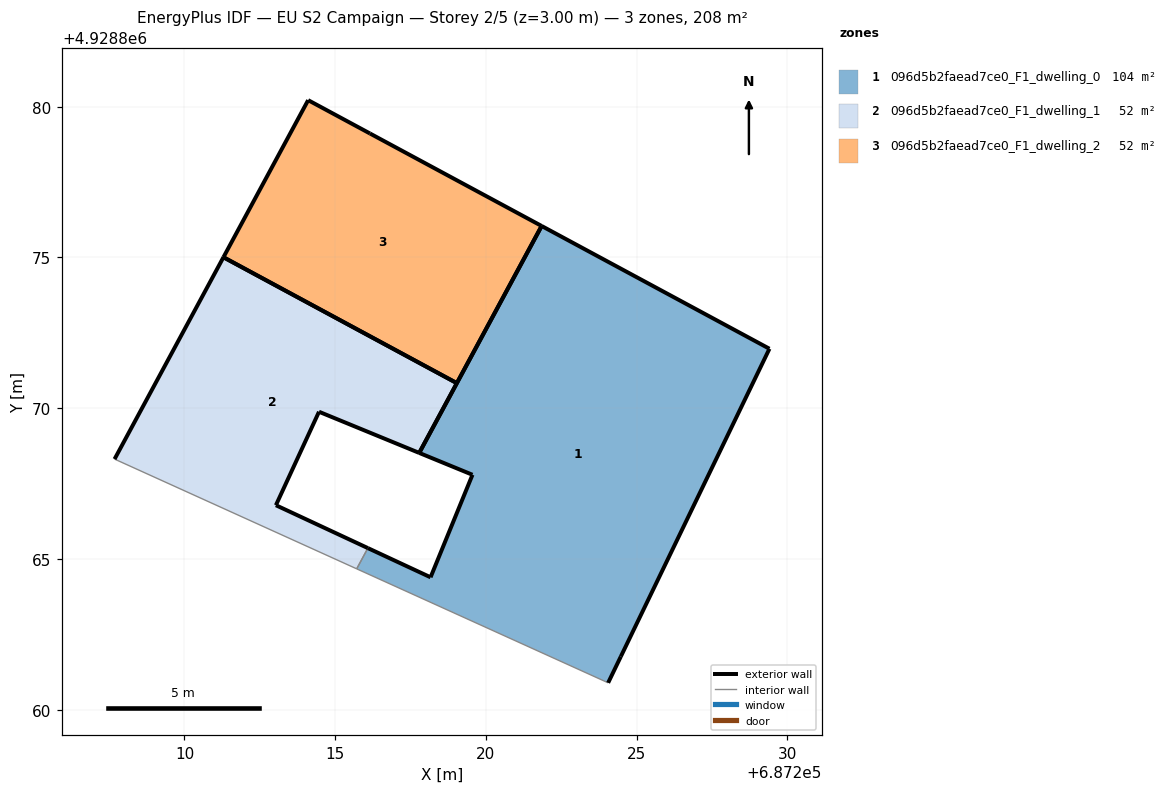
=== STOREY PLAN SPEC (per zone: floor XY polygon, exterior-wall plan segments, windows/doors) ===
zone 1: 096d5b2faead7ce0_F1_dwelling_0  (104.2 m²)
  floor: (687224.47, 4928861.76) (687229.40, 4928871.97) (687221.85, 4928876.04) (687217.79, 4928868.51) (687219.55, 4928867.79) (687218.16, 4928864.39) (687216.08, 4928865.36) (687215.71, 4928864.67) (687224.05, 4928860.89)
  exterior wall: (687216.08, 4928865.36) – (687218.16, 4928864.39)  [2.3 m]
  exterior wall: (687218.16, 4928864.39) – (687219.55, 4928867.79)  [3.7 m]
  exterior wall: (687219.55, 4928867.79) – (687217.79, 4928868.51)  [1.9 m]
  exterior wall: (687217.79, 4928868.51) – (687221.85, 4928876.04)  [8.6 m]
  exterior wall: (687221.85, 4928876.04) – (687229.40, 4928871.97)  [8.6 m]
  exterior wall: (687229.40, 4928871.97) – (687224.47, 4928861.76)  [11.3 m]
  exterior wall: (687224.47, 4928861.76) – (687224.05, 4928860.89)  [1.0 m]
  interior walls: 2
zone 2: 096d5b2faead7ce0_F1_dwelling_1  (52.1 m²)
  floor: (687216.08, 4928865.36) (687213.03, 4928866.78) (687214.46, 4928869.88) (687217.79, 4928868.51) (687219.03, 4928870.83) (687211.29, 4928875.00) (687207.68, 4928868.31) (687215.71, 4928864.67)
  exterior wall: (687213.03, 4928866.78) – (687216.08, 4928865.36)  [3.4 m]
  exterior wall: (687207.68, 4928868.31) – (687211.29, 4928875.00)  [7.6 m]
  exterior wall: (687219.04, 4928870.83) – (687217.79, 4928868.51)  [2.6 m]
  exterior wall: (687217.79, 4928868.51) – (687214.46, 4928869.88)  [3.6 m]
  exterior wall: (687214.46, 4928869.88) – (687213.03, 4928866.78)  [3.4 m]
  exterior wall: (687211.29, 4928875.00) – (687219.03, 4928870.83)  [8.8 m]
  interior walls: 2
zone 3: 096d5b2faead7ce0_F1_dwelling_2  (52.1 m²)
  floor: (687219.03, 4928870.83) (687221.85, 4928876.04) (687216.15, 4928879.11) (687214.10, 4928880.21) (687211.29, 4928875.00)
  exterior wall: (687211.29, 4928875.00) – (687214.10, 4928880.21)  [5.9 m]
  exterior wall: (687214.10, 4928880.21) – (687216.15, 4928879.11)  [2.3 m]
  exterior wall: (687216.15, 4928879.11) – (687221.85, 4928876.04)  [6.5 m]
  exterior wall: (687221.85, 4928876.04) – (687219.04, 4928870.83)  [5.9 m]
  exterior wall: (687219.03, 4928870.83) – (687211.29, 4928875.00)  [8.8 m]

=== DERIVED (storey summary) ===
Building: EU S2 Campaign
Storey: 2 of 5  (floor level z = 3.00 m)
Storey gross floor area: 208.3 m²
Zones on this storey: 3
  - 096d5b2faead7ce0_F1_dwelling_0: floor 104.2 m²; exterior wall 37.3 m (111.9 m²); WWR 0.0%
  - 096d5b2faead7ce0_F1_dwelling_1: floor 52.1 m²; exterior wall 29.4 m (88.2 m²); WWR 0.0%
  - 096d5b2faead7ce0_F1_dwelling_2: floor 52.1 m²; exterior wall 29.4 m (88.3 m²); WWR 0.0%
Zone adjacency (shared interzone walls):
  - 096d5b2faead7ce0_F1_dwelling_0 ↔ 096d5b2faead7ce0_F1_dwelling_1